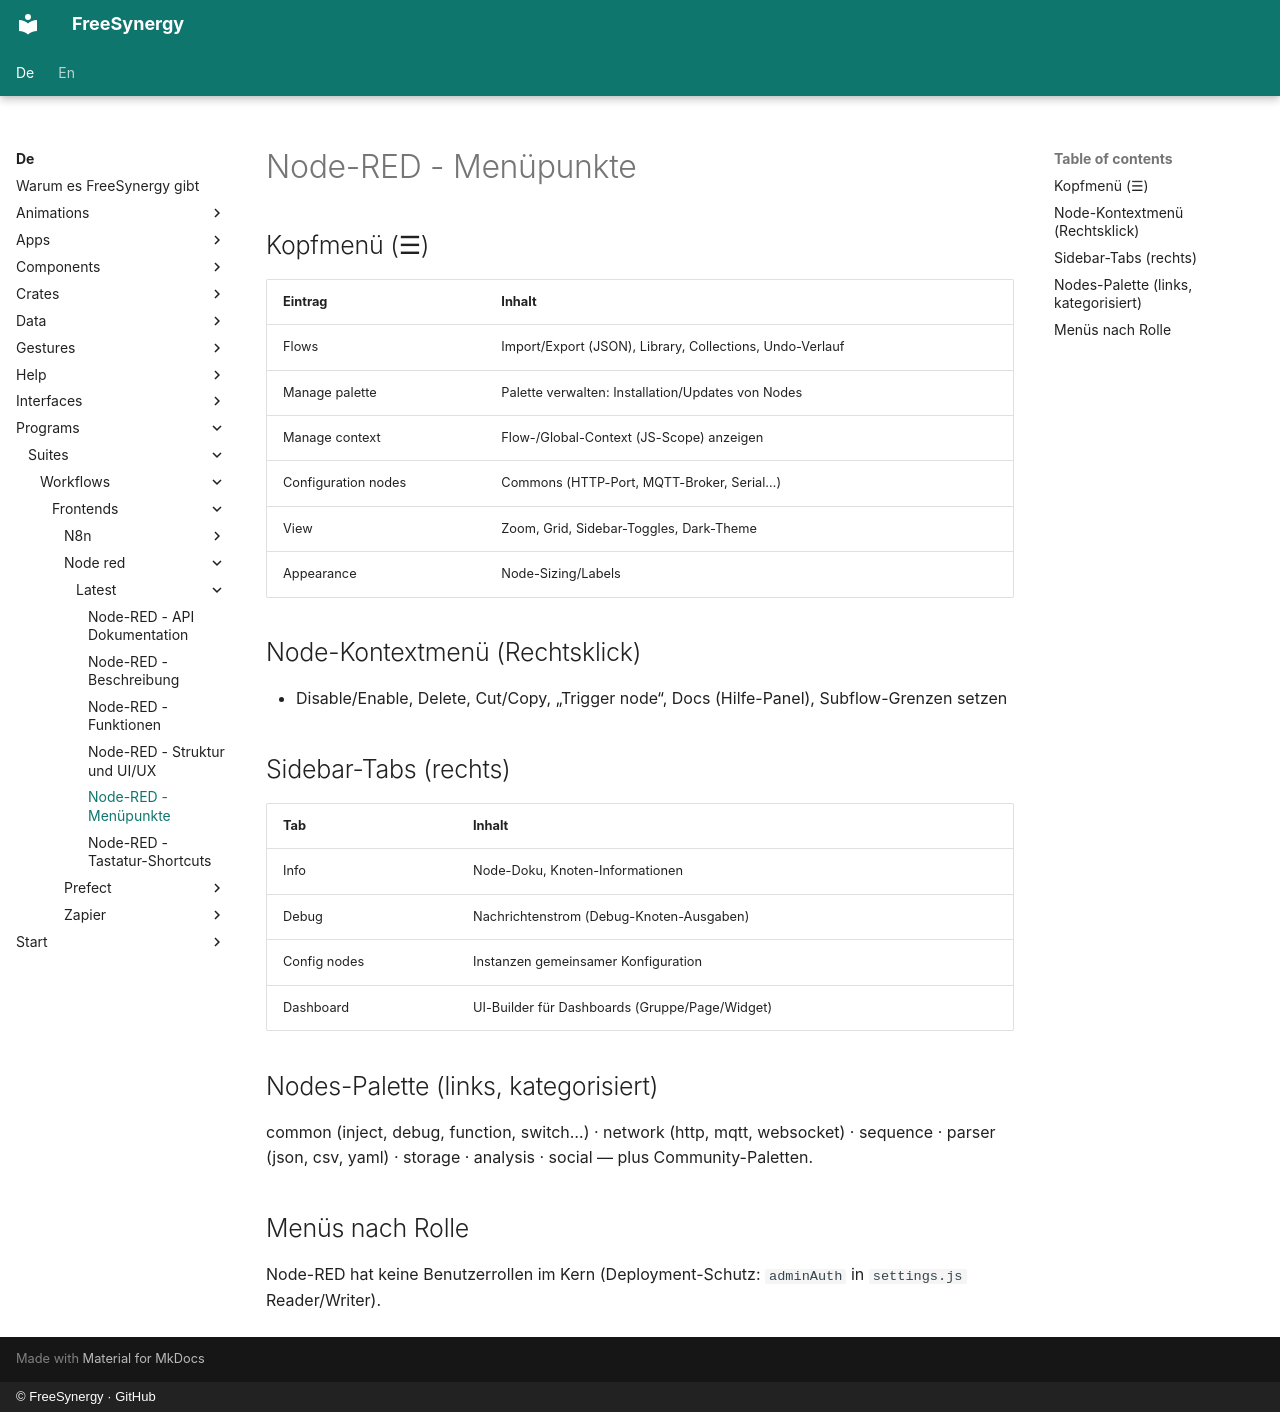

repository: FreeSynergy/fs-documentation · page: de/programs/suites/workflows/frontends/node-red/latest/menus/index.html · generator: mkdocs · copyright: © FreeSynergy · GitHub

# Node-RED - Menüpunkte

## Kopfmenü (☰)

| Eintrag | Inhalt |
|---------|--------|
| Flows | Import/Export (JSON), Library, Collections, Undo-Verlauf |
| Manage palette | Palette verwalten: Installation/Updates von Nodes |
| Manage context | Flow-/Global-Context (JS-Scope) anzeigen |
| Configuration nodes | Commons (HTTP-Port, MQTT-Broker, Serial…) |
| View | Zoom, Grid, Sidebar-Toggles, Dark-Theme |
| Appearance | Node-Sizing/Labels |

## Node-Kontextmenü (Rechtsklick)

- Disable/Enable, Delete, Cut/Copy, „Trigger node“, Docs (Hilfe-Panel), Subflow-Grenzen setzen

## Sidebar-Tabs (rechts)

| Tab | Inhalt |
|-----|--------|
| Info | Node-Doku, Knoten-Informationen |
| Debug | Nachrichtenstrom (Debug-Knoten-Ausgaben) |
| Config nodes | Instanzen gemeinsamer Konfiguration |
| Dashboard | UI-Builder für Dashboards (Gruppe/Page/Widget) |

## Nodes-Palette (links, kategorisiert)

common (inject, debug, function, switch…) · network (http, mqtt, websocket) · sequence · parser (json, csv, yaml) · storage · analysis · social — plus Community-Paletten.

## Menüs nach Rolle

Node-RED hat keine Benutzerrollen im Kern (Deployment-Schutz: `adminAuth` in `settings.js` Reader/Writer).
